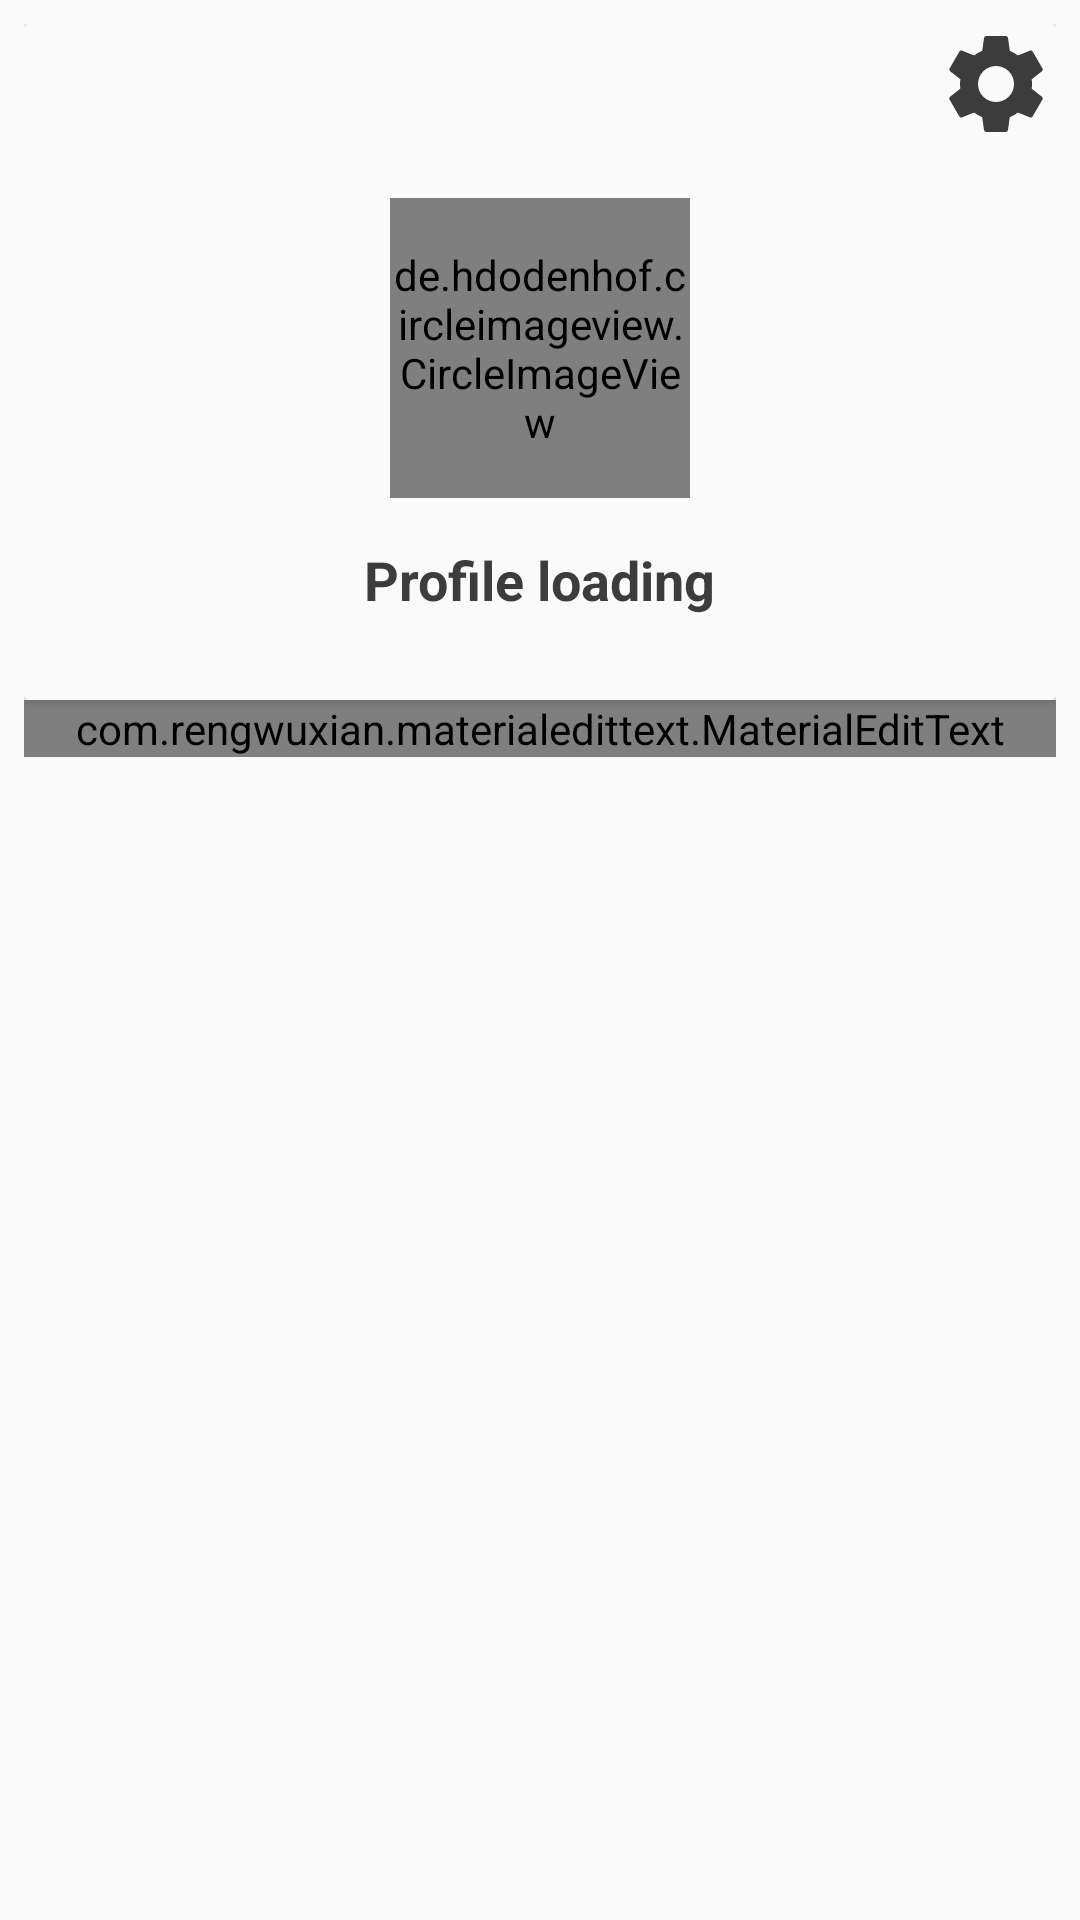

This screen was rendered from an Android layout file. Write that file and the resources it references.
<!-- AndroidManifest.xml: application theme AppTheme -->
<!-- res/layout/fragment_profile.xml -->
<?xml version="1.0" encoding="utf-8"?>
<RelativeLayout xmlns:android="http://schemas.android.com/apk/res/android"
    xmlns:tools="http://schemas.android.com/tools"
    android:layout_width="match_parent"
    android:layout_height="match_parent"
    xmlns:app="http://schemas.android.com/apk/res-auto"
    android:padding="8dp"
    android:background="@color/colorPrimary"
    tools:context=".Fragments.ProfileFragment">

    <androidx.cardview.widget.CardView
        android:id="@+id/user_info_card"
        android:layout_width="match_parent"
        android:layout_height="wrap_content"
        android:layout_alignParentTop="true"
        >

        <RelativeLayout
            android:layout_width="match_parent"
            android:padding="8dp"
            android:background="@color/colorPrimary"
            android:layout_height="wrap_content">

            <TextView
                android:id="@+id/image_tip"
                android:layout_width="wrap_content"
                android:layout_height="wrap_content"
                android:layout_alignRight="@id/profile_image"
                android:layout_alignBottom="@id/profile_image"
                android:layout_marginRight="-127dp"
                android:layout_marginBottom="-5dp"
                android:background="@drawable/background_left"
                android:maxWidth="120dp"
                android:padding="10dp"
                android:visibility="gone"
                android:text="@string/click_here_to_change_your_profile_image" />

            <de.hdodenhof.circleimageview.CircleImageView
                android:layout_width="100dp"
                android:layout_height="100dp"
                android:id="@+id/profile_image"
                android:layout_centerHorizontal="true"
                android:layout_marginTop="50dp"
                android:src="@mipmap/ic_launcher"/>

            <TextView
                android:layout_width="wrap_content"
                android:layout_height="wrap_content"
                android:text="@string/profile_is_loading"
                android:layout_below="@id/profile_image"
                android:layout_centerHorizontal="true"
                android:layout_marginTop="15dp"
                android:textColor="@color/colorWhite"
                android:textStyle="bold"
                android:id="@+id/username"
                android:textSize="18sp"
                android:layout_marginBottom="20dp"/>

        </RelativeLayout>



    </androidx.cardview.widget.CardView>

    <Button
        android:id="@+id/btn_settings"
        android:layout_width="40dp"
        android:layout_height="40dp"
        android:layout_alignParentEnd="true"
        android:background="@drawable/ic_baseline_settings_24" />

    <com.rengwuxian.materialedittext.MaterialEditText
        android:textCursorDrawable="@null"
        android:id="@+id/biography"
        android:layout_width="match_parent"
        android:layout_height="wrap_content"
        android:layout_below="@id/user_info_card"
        android:layout_alignParentStart="false"
        android:layout_alignParentTop="false"
        android:hint="@string/write_about_yourself"
        android:textColor="@color/colorWhite"
        android:textColorHighlight="@color/colorWhite"
        android:textColorHint="@color/colorWhite"
        android:textColorLink="@color/colorWhite"
        app:met_baseColor="@color/colorWhite"
        app:met_floatingLabel="normal"
        app:met_textColor="@color/colorWhite"
        app:met_textColorHint="@color/colorWhite"
        app:met_underlineColor="@color/colorWhite"
        android:inputType="textCapSentences|textMultiLine"
        />


</RelativeLayout>
<!-- resources referenced by this layout -->
<resources>
  <color name="colorPrimary">#FAFAFA</color>
  <color name="colorWhite">#3C3C3C</color>
  <!-- drawable background_left (drawable) -->
  <?xml version="1.0" encoding="utf-8"?>
  <shape xmlns:android="http://schemas.android.com/apk/res/android"
      android:shape="rectangle">
  
      <corners
          android:radius="10dp"
          android:topLeftRadius="0dp"/>
  
      <solid android:color="@color/colorLeft"/>
  
  </shape>
  <!-- drawable ic_baseline_settings_24 (drawable) -->
  <vector android:height="24dp" android:tint="@color/colorWhite"
      android:viewportHeight="24" android:viewportWidth="24"
      android:width="24dp" xmlns:android="http://schemas.android.com/apk/res/android">
      <path android:fillColor="@color/colorWhite" android:pathData="M19.14,12.94c0.04,-0.3 0.06,-0.61 0.06,-0.94c0,-0.32 -0.02,-0.64 -0.07,-0.94l2.03,-1.58c0.18,-0.14 0.23,-0.41 0.12,-0.61l-1.92,-3.32c-0.12,-0.22 -0.37,-0.29 -0.59,-0.22l-2.39,0.96c-0.5,-0.38 -1.03,-0.7 -1.62,-0.94L14.4,2.81c-0.04,-0.24 -0.24,-0.41 -0.48,-0.41h-3.84c-0.24,0 -0.43,0.17 -0.47,0.41L9.25,5.35C8.66,5.59 8.12,5.92 7.63,6.29L5.24,5.33c-0.22,-0.08 -0.47,0 -0.59,0.22L2.74,8.87C2.62,9.08 2.66,9.34 2.86,9.48l2.03,1.58C4.84,11.36 4.8,11.69 4.8,12s0.02,0.64 0.07,0.94l-2.03,1.58c-0.18,0.14 -0.23,0.41 -0.12,0.61l1.92,3.32c0.12,0.22 0.37,0.29 0.59,0.22l2.39,-0.96c0.5,0.38 1.03,0.7 1.62,0.94l0.36,2.54c0.05,0.24 0.24,0.41 0.48,0.41h3.84c0.24,0 0.44,-0.17 0.47,-0.41l0.36,-2.54c0.59,-0.24 1.13,-0.56 1.62,-0.94l2.39,0.96c0.22,0.08 0.47,0 0.59,-0.22l1.92,-3.32c0.12,-0.22 0.07,-0.47 -0.12,-0.61L19.14,12.94zM12,15.6c-1.98,0 -3.6,-1.62 -3.6,-3.6s1.62,-3.6 3.6,-3.6s3.6,1.62 3.6,3.6S13.98,15.6 12,15.6z"/>
  </vector>
  <!-- mipmap ic_launcher: png bitmap (mipmap-hdpi, 5095 bytes) -->
  <string name="click_here_to_change_your_profile_image">Click here to change your profile image</string>
  <string name="profile_is_loading">Profile loading</string>
  <string name="write_about_yourself">Write about yourself</string>
  <style name="AppTheme" parent="Theme.AppCompat.DayNight.NoActionBar">
          
          <item name="colorPrimary">@color/colorPrimary</item>
          <item name="colorPrimaryDark">@color/colorPrimaryDark</item>
          <item name="colorAccent">@color/colorAccent</item>
      </style>
  <color name="colorLeft">#CDCDCD</color>
  <color name="colorPrimaryDark">#BDBCBC</color>
  <color name="colorAccent">#E8E6E6</color>
</resources>
